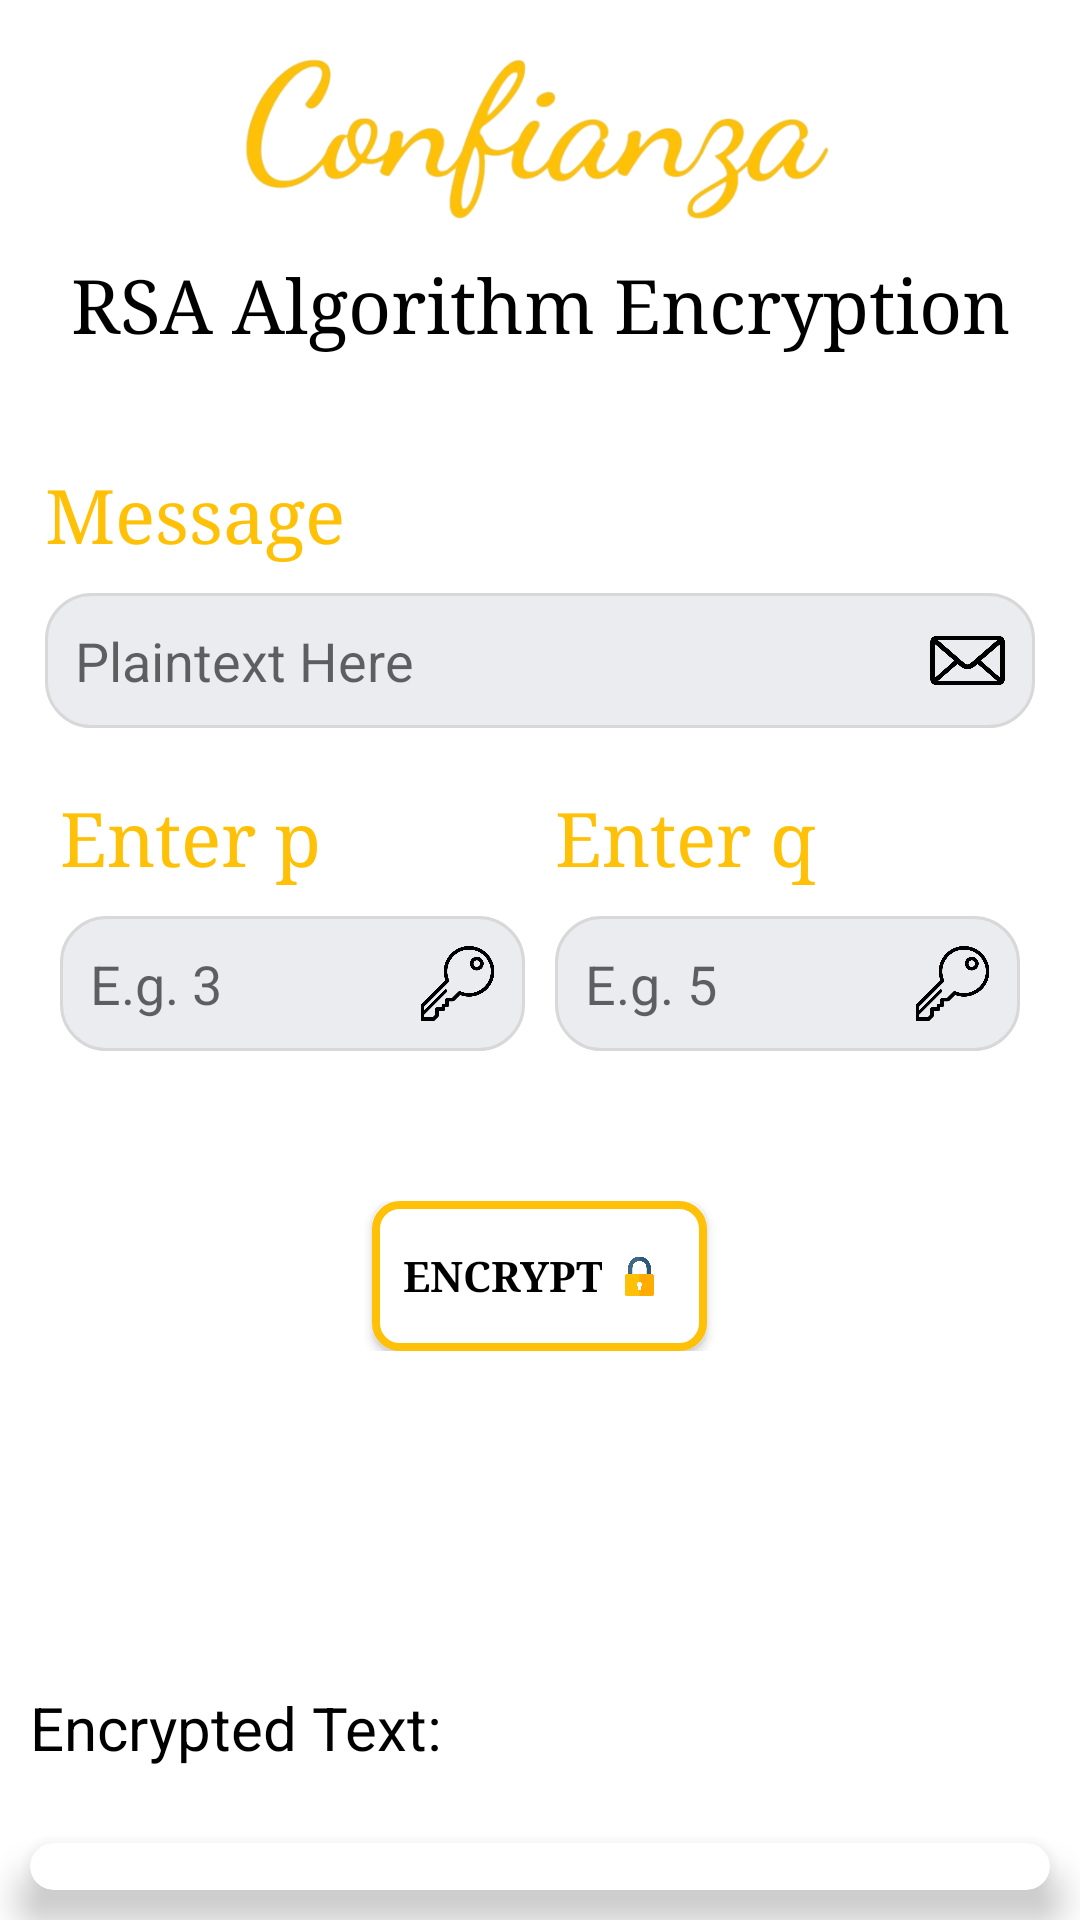

Produce the Android XML layout that renders to this screen, including the resource entries it uses.
<!-- AndroidManifest.xml: application theme Theme.Confianza -->
<!-- res/layout/activity_rsaenc.xml -->
<?xml version="1.0" encoding="utf-8"?>
<RelativeLayout xmlns:android="http://schemas.android.com/apk/res/android"
    xmlns:app="http://schemas.android.com/apk/res-auto"
    xmlns:tools="http://schemas.android.com/tools"
    android:layout_width="match_parent"
    android:layout_height="match_parent"
    tools:context=".RSAEncActivity">


    <ImageView
        android:id="@+id/imageView5"
        android:layout_width="match_parent"
        android:layout_height="85dp"
        app:srcCompat="@drawable/logo" />

    <TextView
        android:id="@+id/tv"
        android:layout_width="match_parent"
        android:layout_height="wrap_content"
        android:layout_below="@id/imageView5"
        android:fontFamily="serif"
        android:gravity="center"
        android:text="RSA Algorithm Encryption"
        android:textColor="@color/black"
        android:textSize="25dp" />

    <LinearLayout
        android:id="@+id/LLs"
        android:layout_width="match_parent"
        android:layout_height="wrap_content"
        android:layout_below="@id/imageView5"
        android:layout_marginTop="55dp"
        android:orientation="vertical"
        android:padding="15dp">

        <TextView
            android:id="@+id/tv1"
            android:layout_width="match_parent"
            android:layout_height="wrap_content"
            android:fontFamily="serif"
            android:text="Message"
            android:textColor="@color/yellow"
            android:textSize="25dp" />

        <EditText
            android:id="@+id/msgrsaenc"
            android:layout_width="match_parent"
            android:layout_height="45dp"
            android:layout_below="@id/tv1"
            android:layout_marginTop="10dp"
            android:background="@drawable/borderret"
            android:drawableRight="@drawable/msg"
            android:ems="10"
            android:hint="Plaintext Here"
            android:inputType="textPersonName"
            android:padding="10dp" />

        <LinearLayout
            android:layout_width="match_parent"
            android:layout_height="wrap_content"
            android:orientation="horizontal"
            android:weightSum="2">

            <LinearLayout
                android:layout_width="match_parent"
                android:layout_height="wrap_content"
                android:layout_weight="1"
                android:orientation="vertical"
                android:padding="5dp">

                <TextView
                    android:id="@+id/tv2"
                    android:layout_width="match_parent"
                    android:layout_height="wrap_content"
                    android:layout_below="@id/msghillenc"
                    android:layout_marginTop="15dp"
                    android:fontFamily="serif"
                    android:text="Enter p"
                    android:textColor="@color/yellow"
                    android:textSize="25dp" />

                <EditText
                    android:id="@+id/prsaenc"
                    android:layout_width="match_parent"
                    android:layout_height="45dp"
                    android:layout_below="@id/msghillenc"
                    android:layout_marginTop="10dp"
                    android:layout_marginBottom="25dp"
                    android:background="@drawable/borderret"
                    android:drawableRight="@drawable/keys"
                    android:ems="10"
                    android:hint="E.g. 3"
                    android:inputType="phone"
                    android:padding="10dp" />
            </LinearLayout>

            <LinearLayout
                android:layout_width="match_parent"
                android:layout_height="wrap_content"
                android:layout_weight="1"
                android:orientation="vertical"
                android:padding="5dp">

                <TextView
                    android:id="@+id/tv3"
                    android:layout_width="match_parent"
                    android:layout_height="wrap_content"
                    android:layout_below="@id/msghillenc"
                    android:layout_marginTop="15dp"
                    android:fontFamily="serif"
                    android:text="Enter q"
                    android:textColor="@color/yellow"
                    android:textSize="25dp" />

                <EditText
                    android:id="@+id/qrsaenc"
                    android:layout_width="match_parent"
                    android:layout_height="45dp"
                    android:layout_below="@id/msghillenc"
                    android:layout_marginTop="10dp"
                    android:layout_marginBottom="25dp"
                    android:background="@drawable/borderret"
                    android:drawableRight="@drawable/keys"
                    android:ems="10"
                    android:hint="E.g. 5"
                    android:inputType="phone"
                    android:padding="10dp" />
            </LinearLayout>
        </LinearLayout>
    </LinearLayout>

    <LinearLayout
        android:id="@+id/LL"
        android:layout_width="match_parent"
        android:layout_height="wrap_content"
        android:layout_below="@id/LLs"
        android:layout_marginTop="5dp"
        android:gravity="center">

        <android.widget.Button
            android:id="@+id/btnrsaenc"
            android:layout_width="wrap_content"
            android:layout_height="50dp"
            android:background="@drawable/buttonborder"
            android:drawableRight="@drawable/encc"
            android:fontFamily="serif"
            android:padding="10dp"
            android:text="Encrypt"
            android:textColor="@color/black"
            android:textStyle="bold"
            app:cornerRadius="3dp" />
    </LinearLayout>

    <LinearLayout
        android:id="@+id/keylayout"
        android:layout_width="match_parent"
        android:layout_height="wrap_content"
        android:layout_below="@id/LL"
        android:orientation="horizontal"
        android:padding="15dp"
        android:weightSum="2">

        <TextView
            android:id="@+id/publicenc"
            android:layout_width="match_parent"
            android:layout_height="wrap_content"
            android:layout_weight="1"
            android:gravity="left"
            android:padding="10dp"
            android:text=""
            android:textColor="@color/black"
            android:textSize="20dp" />

        <TextView
            android:id="@+id/privateenc"
            android:layout_width="match_parent"
            android:layout_height="wrap_content"
            android:layout_below="@id/publicenc"
            android:layout_weight="1"
            android:gravity="left"
            android:padding="10dp"
            android:text=""
            android:textColor="@color/black"
            android:textSize="20dp" />
    </LinearLayout>

    <TextView
        android:id="@+id/enctext"
        android:layout_width="match_parent"
        android:layout_height="wrap_content"
        android:layout_below="@id/keylayout"
        android:layout_marginTop="25dp"
        android:layout_marginBottom="5dp"
        android:gravity="left"
        android:padding="10dp"
        android:text="Encrypted Text: "
        android:textColor="@color/black"
        android:textSize="20dp" />

    <androidx.cardview.widget.CardView
        android:id="@+id/card"
        android:layout_width="match_parent"
        android:layout_height="wrap_content"
        android:layout_below="@id/enctext"
        android:layout_margin="10dp"
        app:cardCornerRadius="15dp"
        app:cardElevation="8dp">

        <TextView
            android:id="@+id/ansencrsa"
            android:layout_width="match_parent"
            android:layout_height="wrap_content"
            android:layout_marginEnd="25dp"
            android:fontFamily="serif"
            android:gravity="center"
            android:text=""
            android:textColor="@color/black"
            android:textSize="25dp" />

        <ImageView
            android:id="@+id/imageView7"
            android:layout_width="wrap_content"
            android:layout_height="wrap_content"
            android:layout_gravity="center_vertical|end"
            android:layout_toRightOf="@id/card"
            android:padding="8dp"
            android:src="@drawable/ic_baseline_content_copy_24" />
    </androidx.cardview.widget.CardView>
</RelativeLayout>
<!-- resources referenced by this layout -->
<resources>
  <color name="black">#FF000000</color>
  <color name="yellow">#FFC107</color>
  <!-- drawable borderret (drawable) -->
  <?xml version="1.0" encoding="utf-8"?>
  <shape xmlns:android="http://schemas.android.com/apk/res/android">
      <corners android:radius="5dp" />
      <stroke
          android:width="1dp"
          android:color="@color/grey"
          />
      <corners
          android:bottomRightRadius="15dp"
          android:bottomLeftRadius="15dp"
          android:topLeftRadius="15dp"
          android:topRightRadius="15dp" />
      <solid android:color="#EBECF0" />
  </shape>
  <!-- drawable buttonborder (drawable) -->
  <?xml version="1.0" encoding="utf-8"?>
  <shape xmlns:android="http://schemas.android.com/apk/res/android"
      android:shape="rectangle">
      <solid android:color="@color/white"/>
      <corners android:radius="8dp" />
      <stroke android:width="8px" android:color="@color/yellow" />
  </shape>
  <!-- drawable encc (drawable) -->
  <?xml version="1.0" encoding="utf-8"?>
  <layer-list xmlns:android="http://schemas.android.com/apk/res/android">
      <item
          android:drawable="@drawable/enclock"
          android:width="25dp"
          android:height="25dp"
          android:top="5dp"
          android:bottom="5dp"
          />
  </layer-list>
  <!-- drawable keys (drawable) -->
  <?xml version="1.0" encoding="utf-8"?>
  <layer-list xmlns:android="http://schemas.android.com/apk/res/android">
      <item
          android:drawable="@drawable/key"
          android:width="25dp"
          android:height="25dp"
          android:top="5dp"
          android:bottom="5dp"
          />
  </layer-list>
  <!-- drawable logo: png bitmap (drawable, 84665 bytes) -->
  <!-- drawable msg (drawable) -->
  <?xml version="1.0" encoding="utf-8"?>
  <layer-list xmlns:android="http://schemas.android.com/apk/res/android">
      <item
          android:drawable="@drawable/message"
          android:width="25dp"
          android:height="25dp"
          android:top="5dp"
          android:bottom="5dp"
          />
  </layer-list>
  <style name="Theme.Confianza" parent="Theme.MaterialComponents.DayNight.NoActionBar">
          
          <item name="colorPrimary">@color/purple_500</item>
          <item name="colorPrimaryVariant">@color/purple_700</item>
          <item name="colorOnPrimary">@color/white</item>
          
          <item name="colorSecondary">@color/teal_200</item>
          <item name="colorSecondaryVariant">@color/teal_700</item>
          <item name="colorOnSecondary">@color/black</item>
          
          <item name="android:statusBarColor" tools:targetApi="l">?attr/colorPrimaryVariant</item>
          
      </style>
  <color name="grey">#D8D8D8</color>
  <color name="white">#FFFFFFFF</color>
  <!-- drawable enclock: png bitmap (drawable, 10724 bytes) -->
  <!-- drawable key: png bitmap (drawable, 32151 bytes) -->
  <!-- drawable message: png bitmap (drawable, 25689 bytes) -->
  <color name="purple_500">#FF6200EE</color>
  <color name="purple_700">#FF3700B3</color>
  <color name="teal_200">#FF03DAC5</color>
  <color name="teal_700">#FF018786</color>
</resources>
